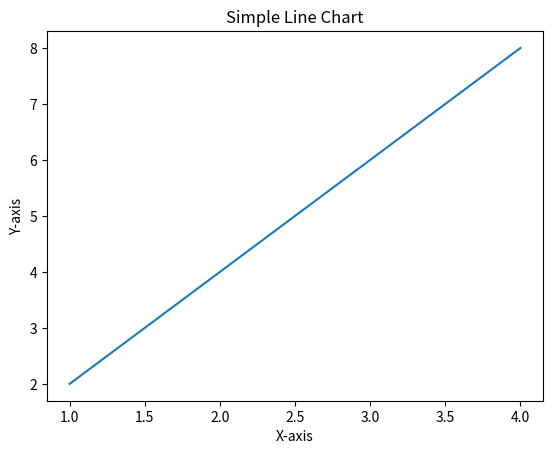

Recreate this plot in Python.
import matplotlib.pyplot as plt
import numpy as np


def generate_line_chart():
    x = np.array([1, 2, 3, 4])
    y = x * 2

    # Create line chart
    plt.plot(x, y)
    plt.xlabel("X-axis")
    plt.ylabel("Y-axis")
    plt.title("Simple Line Chart")
    plt.savefig("C:\\Users\\drago\\OneDrive\\Documents\\StarStudent\\Star Student\\MComprehend Encyclopedia Algebra 1\\app_contents\\static\\images\\line_chart.png")

if __name__ == "__main__":
    generate_line_chart()
